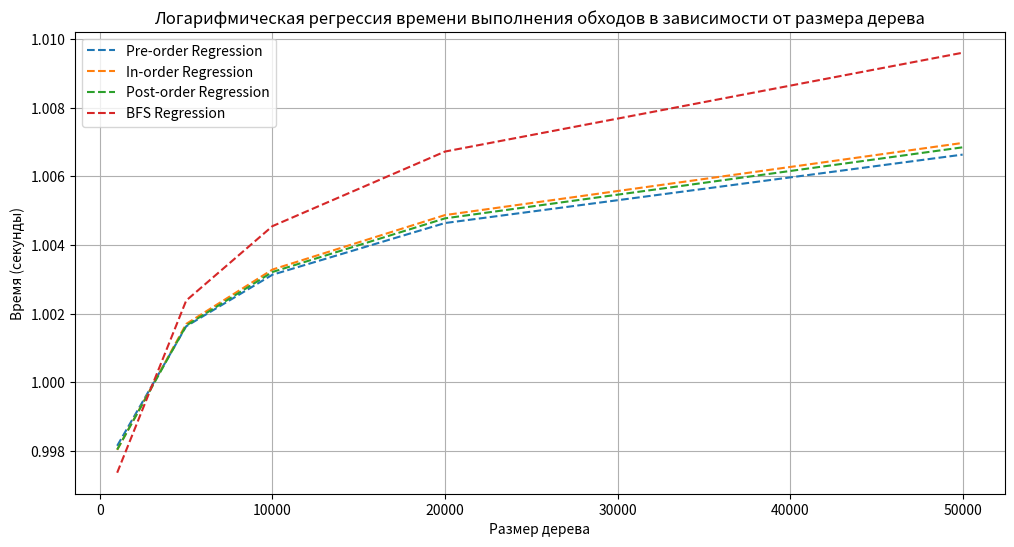

This chart was generated by the following Python code:
import random
import time
from collections import deque
import matplotlib.pyplot as plt
import numpy as np

class TreeNode:
    def __init__(self, key):
        self.key = key
        self.left = None
        self.right = None
        self.height = 1

class AVLTree:
    @staticmethod
    def get_height(node):
        if not node:
            return 0
        return node.height

    @staticmethod
    def get_balance(node):
        if not node:
            return 0
        return AVLTree.get_height(node.left) - AVLTree.get_height(node.right)

    @staticmethod
    def right_rotate(y):
        x = y.left
        T2 = x.right
        x.right = y
        y.left = T2
        y.height = 1 + max(AVLTree.get_height(y.left), AVLTree.get_height(y.right))
        x.height = 1 + max(AVLTree.get_height(x.left), AVLTree.get_height(x.right))
        
        return x

    @staticmethod
    def left_rotate(x):
        y = x.right
        T2 = y.left
        y.left = x
        x.right = T2
        x.height = 1 + max(AVLTree.get_height(x.left), AVLTree.get_height(x.right))
        y.height = 1 + max(AVLTree.get_height(y.left), AVLTree.get_height(y.right))
        
        return y

    @staticmethod
    def insert(node, key):
        if not node:
            return TreeNode(key)

        if key < node.key:
            node.left = AVLTree.insert(node.left, key)
        else:
            node.right = AVLTree.insert(node.right, key)

        node.height = 1 + max(AVLTree.get_height(node.left), AVLTree.get_height(node.right))

        balance = AVLTree.get_balance(node)

        if balance > 1 and key < node.left.key:
            return AVLTree.right_rotate(node)

        if balance < -1 and key > node.right.key:
            return AVLTree.left_rotate(node)

        if balance > 1 and key > node.left.key:
            node.left = AVLTree.left_rotate(node.left)
            return AVLTree.right_rotate(node)

        if balance < -1 and key < node.right.key:
            node.right = AVLTree.right_rotate(node.right)
            return AVLTree.left_rotate(node)

        return node

    @staticmethod
    def dfs_pre_order(node):
         result = []
         
         def traverse(n):
             if n:
                 result.append(n.key)
                 traverse(n.left)
                 traverse(n.right)
         
         traverse(node)
         return result

    @staticmethod
    def dfs_in_order(node):
         result = []
         def traverse(n):
             if n:
                 traverse(n.left)
                 result.append(n.key)
                 traverse(n.right)
         
         traverse(node)
         return result

    @staticmethod
    def dfs_post_order(node):
         result = []
         
         def traverse(n):
             if n:
                 traverse(n.left)
                 traverse(n.right)
                 result.append(n.key)
         traverse(node)
         return result

    @staticmethod
    def bfs_traversal(root):
         result = []
         
         if not root:
             return result

         queue = deque([root])
         
         while queue:
             current = queue.popleft()
             result.append(current.key)  
             
             if current.left:
                 queue.append(current.left)
             if current.right:
                 queue.append(current.right)
         
         return result

class AVLTreeApp:
     def __init__(self):
          self.root = None
        
     def measure_traversal_time(self, size):
          values_to_insert = random.sample(range(1, size + 1), size)
          self.root = None  
          for value in values_to_insert:
              self.root = AVLTree.insert(self.root, value)
          times = {}
          start_time_pre_order = time.time()
          AVLTree.dfs_pre_order(self.root)
          times['Pre-order'] = time.time() - start_time_pre_order

          start_time_in_order = time.time()
          AVLTree.dfs_in_order(self.root)
          times['In-order'] = time.time() - start_time_in_order

          start_time_post_order = time.time()
          AVLTree.dfs_post_order(self.root)
          times['Post-order'] = time.time() - start_time_post_order
          start_time_bfs = time.time()
          AVLTree.bfs_traversal(self.root)
          times['BFS'] = time.time() - start_time_bfs
          return times

     def run(self):
          sizes = [1000, 5000, 10000, 20000, 50000]  
          results = {size: self.measure_traversal_time(size) for size in sizes}

          pre_order_times = [results[size]['Pre-order'] for size in sizes]
          in_order_times = [results[size]['In-order'] for size in sizes]
          post_order_times = [results[size]['Post-order'] for size in sizes]
          bfs_times = [results[size]['BFS'] for size in sizes]

          plt.figure(figsize=(12, 6))

          for times, label in zip([pre_order_times, in_order_times, post_order_times, bfs_times], 
                                   ['Pre-order', 'In-order', 'Post-order', 'BFS']):
              log_sizes = np.log(sizes)  
              coeffs = np.polyfit(log_sizes, times, deg=1)  
              regression_line = np.exp(coeffs[0] * log_sizes + coeffs[1])  
              plt.plot(sizes, regression_line, linestyle='--', label=f'{label} Regression')

              print(f"{label} Regression: y ≈ {coeffs[0]:.6f} * ln(x) + {coeffs[1]:.6f}")

          plt.title('Логарифмическая регрессия времени выполнения обходов в зависимости от размера дерева')
          plt.xlabel('Размер дерева')
          plt.ylabel('Время (секунды)')
          plt.legend()
          plt.grid(True)
          plt.savefig('tree_traversal_regression.png')  
          plt.show()  

if __name__ == "__main__":
     app = AVLTreeApp()
     app.run()